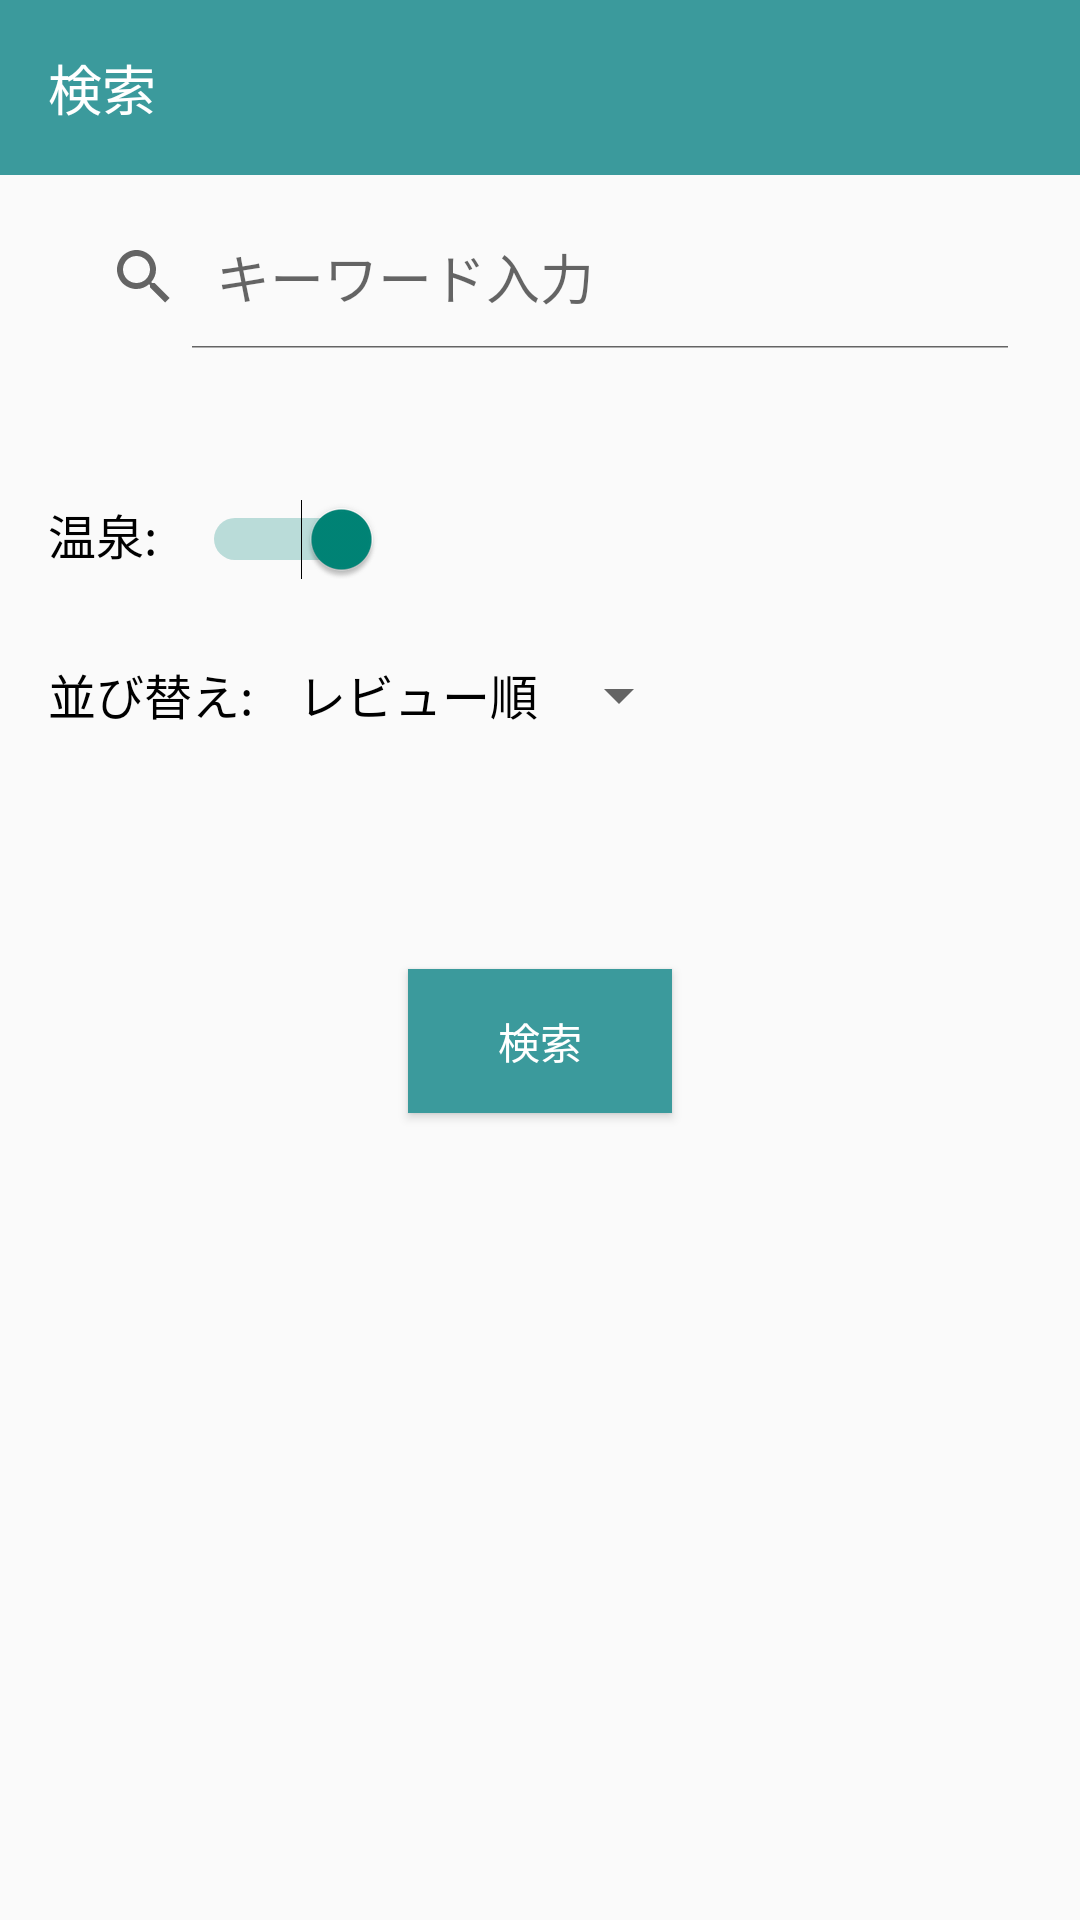

Layout XML and referenced resources for this Android screen:
<!-- AndroidManifest.xml: application theme Theme.Trip_favo -->
<!-- res/layout/activity_favorite_search_fragment.xml -->
<?xml version="1.0" encoding="utf-8"?>
    <androidx.constraintlayout.widget.ConstraintLayout
        xmlns:android="http://schemas.android.com/apk/res/android"
        xmlns:app="http://schemas.android.com/apk/res-auto"
        xmlns:tools="http://schemas.android.com/tools"
        android:id="@+id/bottom_sheet_layout"
        android:layout_width="match_parent"
        android:layout_height="match_parent">

        <TextView
            android:id="@+id/bottomsheet_text"
            android:layout_width="match_parent"
            android:layout_height="match_parent" />


        <TextView
            android:id="@+id/favo_search_text"
            android:layout_width="match_parent"
            android:layout_height="wrap_content"
            android:background="@color/blue"
            android:padding="16dp"
            android:text="検索"
            android:textColor="@color/white"
            android:textSize="18sp"
            app:layout_constraintStart_toEndOf="parent"
            app:layout_constraintTop_toTopOf="parent" />

        <SearchView
            android:id="@+id/favo_search"
            android:layout_width="match_parent"
            android:layout_height="wrap_content"
            android:layout_marginStart="16dp"
            android:layout_marginTop="10dp"
            android:layout_marginEnd="16dp"
            android:iconifiedByDefault="false"
            android:queryHint="キーワード入力"
            app:layout_constraintEnd_toEndOf="parent"
            app:layout_constraintStart_toEndOf="parent"
            app:layout_constraintTop_toBottomOf="@+id/favo_search_text" />

        <TextView
            android:id="@+id/fovo_onsen"
            android:layout_width="wrap_content"
            android:layout_height="wrap_content"
            android:layout_marginStart="16dp"
            android:layout_marginTop="50dp"
            android:text="@string/onsen"
            android:textColor="@color/black"
            android:textSize="16sp"
            app:layout_constraintStart_toStartOf="parent"
            app:layout_constraintTop_toBottomOf="@+id/favo_search" />

        <Switch
            android:id="@+id/favo_onsen_swich"
            android:layout_width="wrap_content"
            android:layout_height="wrap_content"
            android:layout_marginStart="15dp"
            android:layout_marginTop="50dp"
            android:checked="true"
            android:switchMinWidth="60dp"
            app:layout_constraintStart_toEndOf="@id/fovo_onsen"
            app:layout_constraintTop_toBottomOf="@+id/favo_search"
            tools:ignore="UseSwitchCompatOrMaterialXml" />

        <TextView
            android:id="@+id/fovo_order"
            android:layout_width="wrap_content"
            android:layout_height="wrap_content"
            android:layout_marginStart="16dp"
            android:layout_marginTop="30dp"
            android:text="@string/order"
            android:textColor="@color/black"
            android:textSize="16sp"
            app:layout_constraintStart_toStartOf="parent"
            app:layout_constraintTop_toBottomOf="@+id/fovo_onsen" />

        <TextView
            android:id="@+id/current_order"
            android:layout_width="wrap_content"
            android:layout_height="wrap_content"
            android:layout_marginStart="15dp"
            android:layout_marginTop="30dp"
            android:text="@string/review"
            android:textColor="@color/black"
            android:textSize="16sp"
            app:layout_constraintStart_toEndOf="@+id/fovo_order"
            app:layout_constraintTop_toBottomOf="@+id/fovo_onsen" />

        <Spinner
            android:id="@+id/favo_order_spinner"
            android:layout_width="wrap_content"
            android:layout_height="wrap_content"
            android:layout_marginStart="3dp"
            android:layout_marginTop="30dp"
            app:layout_constraintStart_toEndOf="@+id/current_order"
            app:layout_constraintTop_toBottomOf="@+id/fovo_onsen" />

        <Button
            android:id="@+id/favo_search_button"
            android:layout_width="wrap_content"
            android:layout_height="wrap_content"
            android:layout_marginTop="80dp"
            android:background="@color/blue"
            android:text="@string/search"
            android:textColor="@color/white"
            app:layout_constraintEnd_toEndOf="parent"
            app:layout_constraintStart_toStartOf="parent"
            app:layout_constraintTop_toBottomOf="@+id/fovo_order" />


    </androidx.constraintlayout.widget.ConstraintLayout>

<!-- resources referenced by this layout -->
<resources>
  <color name="black">#FF000000</color>
  <color name="blue">#3b9a9c</color>
  <color name="white">#FFFFFFFF</color>
  <string name="onsen">温泉:</string>
  <string name="order">並び替え:</string>
  <string name="review">レビュー順</string>
  <string name="search">検索</string>
  <style name="Theme.Trip_favo" parent="Theme.AppCompat.Light.NoActionBar">
          
          <item name="colorPrimary">@color/sky_blue</item>
          <item name="colorPrimaryVariant">@color/blue</item>
          <item name="colorOnPrimary">@color/white</item>
          
          <item name="colorSecondary">@color/teal_200</item>
          <item name="colorSecondaryVariant">@color/teal_700</item>
          <item name="colorOnSecondary">@color/black</item>
          
          <item name="android:statusBarColor" tools:targetApi="l">?attr/colorPrimaryVariant</item>
          
      </style>
  <color name="sky_blue">#4bc2c5</color>
  <color name="teal_200">#FF03DAC5</color>
  <color name="teal_700">#FF018786</color>
</resources>
